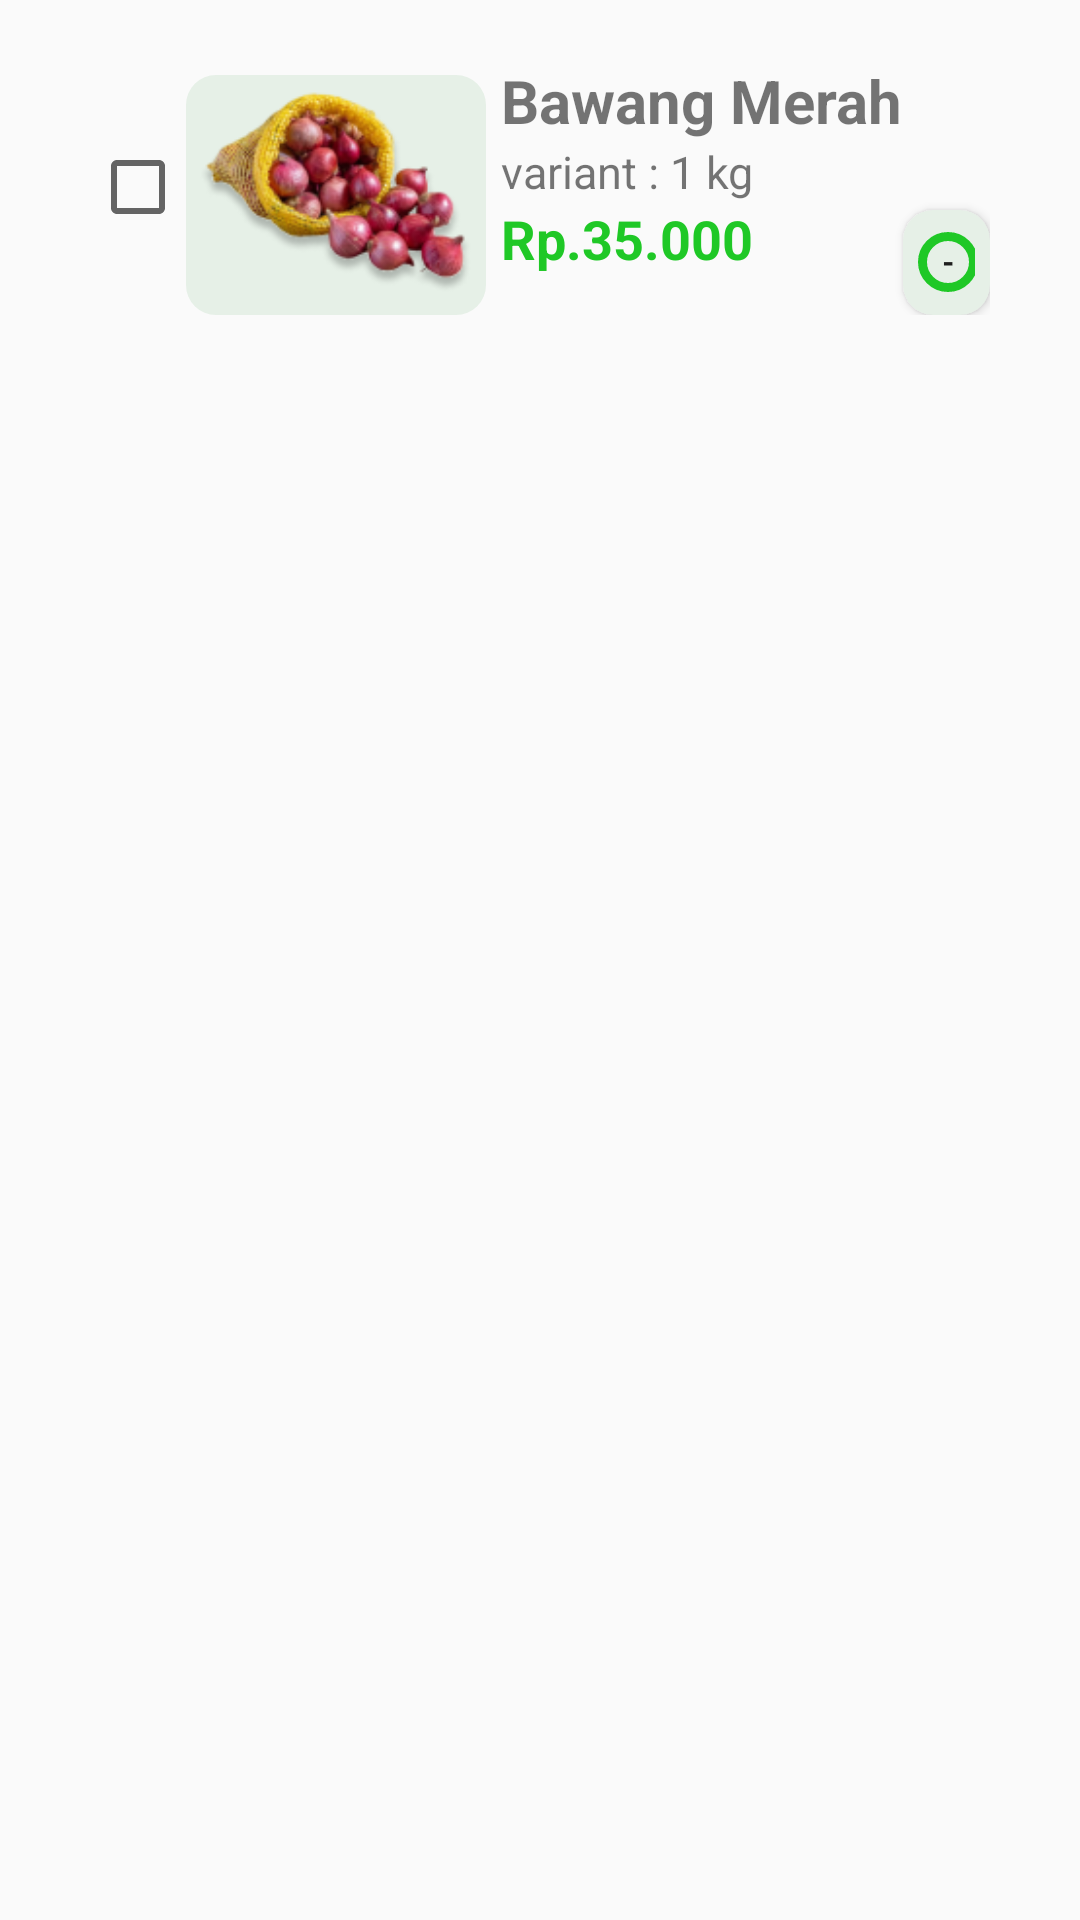

Reconstruct the res/layout file that produces this screen, plus the resources it refers to.
<!-- AndroidManifest.xml: application theme Theme.AppDua -->
<!-- res/layout/list_keranjang.xml -->
<?xml version="1.0" encoding="utf-8"?>

<RelativeLayout xmlns:android="http://schemas.android.com/apk/res/android"
    xmlns:app="http://schemas.android.com/apk/res-auto"
    xmlns:tools="http://schemas.android.com/tools"
    android:layout_width="match_parent"
    android:layout_height="wrap_content">

    <androidx.constraintlayout.widget.ConstraintLayout
        android:layout_width="match_parent"
        android:layout_height="wrap_content"
        android:layout_marginHorizontal="20dp"
        android:layout_marginTop="10dp"
        android:padding="10dp">

        <LinearLayout
            android:layout_width="match_parent"
            android:layout_height="wrap_content"
            android:orientation="horizontal"
            app:layout_constraintEnd_toEndOf="parent"
            app:layout_constraintStart_toStartOf="parent"
            app:layout_constraintTop_toTopOf="parent">

            <CheckBox
                android:layout_width="wrap_content"
                android:layout_height="wrap_content"
                android:layout_gravity="center"/>

                <com.google.android.material.imageview.ShapeableImageView
                    android:id="@+id/img_produk"
                    android:layout_width="100dp"
                    android:layout_height="80dp"
                    android:layout_marginTop="5dp"
                    android:background="@drawable/bg_imgproduk"
                    android:src="@drawable/img_produk1"
                    app:layout_constraintBottom_toBottomOf="parent"
                    app:layout_constraintStart_toStartOf="parent"
                    app:layout_constraintTop_toTopOf="parent" />

            <LinearLayout
                android:layout_width="wrap_content"
                android:layout_height="wrap_content"
                android:layout_marginStart="5dp"
                android:orientation="vertical">

                <TextView
                    android:id="@+id/nama_produk"
                    android:layout_width="wrap_content"
                    android:layout_height="wrap_content"
                    android:text="Bawang Merah"
                    android:textSize="20dp"
                    android:textStyle="bold" />

                <TextView
                    android:id="@+id/varian"
                    android:layout_width="wrap_content"
                    android:layout_height="wrap_content"
                    android:text="variant : 1 kg"
                    android:textSize="15dp"
                    tools:ignore="TextSizeCheck" />

                <LinearLayout
                    android:layout_width="wrap_content"
                    android:layout_height="wrap_content"
                    android:orientation="horizontal">

                    <TextView
                        android:id="@+id/harga"
                        android:layout_width="wrap_content"
                        android:layout_height="wrap_content"
                        android:text="Rp.35.000"
                        android:textColor="@color/green"
                        android:textSize="18dp"
                        android:textStyle="bold" />
                </LinearLayout>

            </LinearLayout>

            <androidx.cardview.widget.CardView
                android:layout_width="match_parent"
                android:layout_height="35dp"
                android:layout_gravity="bottom"
                app:cardBackgroundColor="@color/bggrey"
                app:cardCornerRadius="10dp"
                app:layout_constraintEnd_toEndOf="parent"
                app:layout_constraintHorizontal_bias="0.051"
                app:layout_constraintStart_toStartOf="parent"
                app:layout_constraintTop_toBottomOf="@+id/textView10">

                <LinearLayout
                    android:layout_width="match_parent"
                    android:layout_height="match_parent"
                    android:layout_marginVertical="5dp"
                    android:orientation="horizontal"
                    android:paddingHorizontal="5dp">

                    <Button
                        android:id="@+id/minusbtn"
                        android:layout_width="20dp"
                        android:layout_height="20dp"
                        android:background="@drawable/oval_green"
                        android:gravity="center"
                        android:text="-"
                        android:textSize="10sp"
                        android:textStyle="bold"
                        tools:ignore="TouchTargetSizeCheck" />

                    <TextView
                        android:id="@+id/value"
                        android:layout_width="wrap_content"
                        android:layout_height="wrap_content"
                        android:layout_marginHorizontal="10dp"
                        android:text="0"
                        android:textSize="15sp"
                        android:textStyle="bold" />


                    <Button
                        android:id="@+id/plusbtn"
                        android:layout_width="20dp"
                        android:layout_height="20dp"
                        android:background="@drawable/oval_green"
                        android:gravity="center"
                        android:text="+"
                        android:textSize="10sp"
                        android:textStyle="bold"
                        tools:ignore="TouchTargetSizeCheck" />
                </LinearLayout>
            </androidx.cardview.widget.CardView>


        </LinearLayout>


    </androidx.constraintlayout.widget.ConstraintLayout>

</RelativeLayout>
<!-- resources referenced by this layout -->
<resources>
  <color name="bggrey">#E6F0E7</color>
  <color name="green">#1FC826</color>
  <!-- drawable bg_imgproduk (drawable) -->
  <?xml version="1.0" encoding="utf-8"?>
  
  <selector xmlns:android="http://schemas.android.com/apk/res/android">
  <item>
      <shape android:shape="rectangle">
          <solid android:color="@color/bggrey"/>
          <corners android:radius="10dp"/>
      </shape>
  </item>
  </selector>
  <!-- drawable img_produk1: png bitmap (drawable, 26037 bytes) -->
  <!-- drawable oval_green (drawable) -->
  <?xml version="1.0" encoding="utf-8"?>
  
  <selector xmlns:android="http://schemas.android.com/apk/res/android">
  <item>
      <shape android:shape="oval">
          <stroke android:color="@color/green" android:width="3dp"/>
      </shape>
  </item>
  </selector>
  <style name="Theme.AppDua" parent="Base.Theme.AppDua" />
  <style name="Base.Theme.AppDua" parent="Theme.AppCompat.Light.NoActionBar">
          
          
      </style>
</resources>
